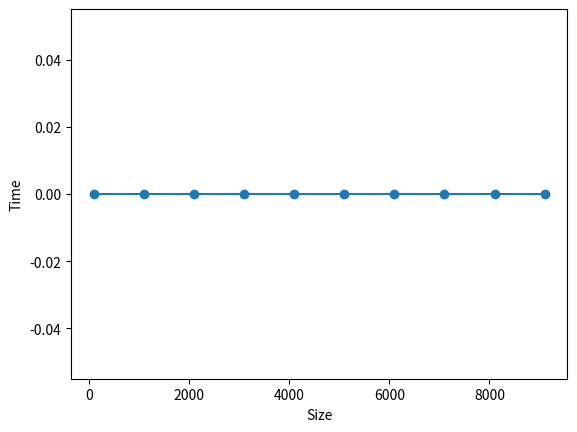

Write Python code to recreate this figure.
import time
import random
import matplotlib.pyplot as plt
x_coordinate = []
y_coordinate = []
for k in range(1, 100, 10):
    array = [random.randint(1, 1000) for i in range(k * 100)]
    array.sort()
    start = time.time()
    for i in range(1, len(array)):
        if array[i] < array[i - 1]:
            j = i - 1
            temp = array[i]
            while temp < array[j] and j >= 0:  # shifting values 1 step forward till we are getting larger values.
                array[j + 1] = array[j]
                j -= 1
            array[j + 1] = temp
    print(array)
    print("Time taken: ", round(time.time() - start, 6))
    x_coordinate.append(k * 100)
    y_coordinate.append(round(time.time() - start, 2))

plt.plot(x_coordinate, y_coordinate, marker="o")
print(x_coordinate, y_coordinate)
plt.xlabel("Size")
plt.ylabel("Time")
plt.show()

